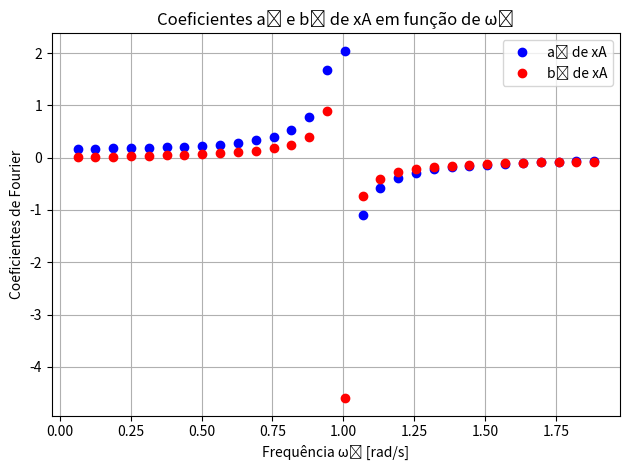
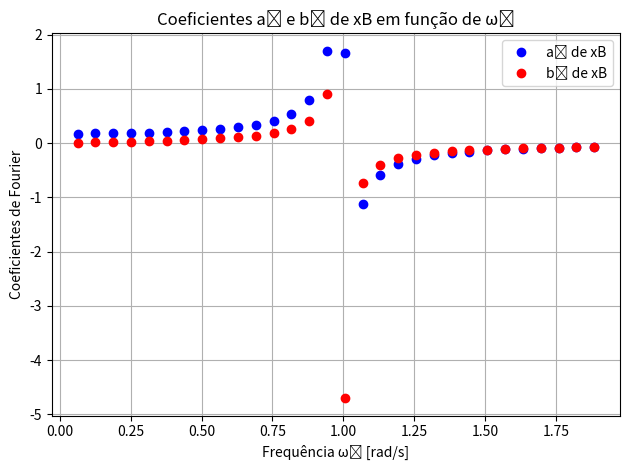

These charts were generated, in order, by the following Python code:
import numpy as np
import matplotlib.pyplot as plt
def abfourier(tp,xp,it0,it1,nf):
#
# cálculo dos coeficientes de Fourier a_nf e b_nf
#       a_nf = 2/T integral ( xp cos( nf w) ) dt   entre tp(it0) e tp(it1)
#       b_nf = 2/T integral ( xp sin( nf w) ) dt   entre tp(it0) e tp(it1)    
# integracao numerica pela aproximação trapezoidal
# input: matrizes tempo tp   (abcissas)
#                 posição xp (ordenadas) 
#       indices inicial it0
#               final   it1  (ao fim de um período)   
#       nf índice de Fourier
# output: af_bf e bf_nf  
# 
    dt=tp[1]-tp[0]
    per=tp[it1]-tp[it0]
    ome=2*np.pi/per

    s1=xp[it0]*np.cos(nf*ome*tp[it0])
    s2=xp[it1]*np.cos(nf*ome*tp[it1])
    st=xp[it0+1:it1]*np.cos(nf*ome*tp[it0+1:it1])
    soma=np.sum(st)
    
    q1=xp[it0]*np.sin(nf*ome*tp[it0])
    q2=xp[it1]*np.sin(nf*ome*tp[it1])
    qt=xp[it0+1:it1]*np.sin(nf*ome*tp[it0+1:it1])
    somq=np.sum(qt)
    
    intega=((s1+s2)/2+soma)*dt
    af=2/per*intega
    integq=((q1+q2)/2+somq)*dt
    bf=2/per*integq
    
    return af,bf


k = 1 # k= 1 N/m
kd = 0.5 # k= 0.5 N/m
xAq = 1
xBq = 2
m = 1
tf = 100
dt = 0.001
N = int(tf/dt)

w1 = np.sqrt(k/m)
w2 = np.sqrt((k+ 2*kd)/m)

xA0 = xAq + 0.3
xB0 = xBq - 0.1

xA = np.zeros(N)
xB = np.zeros(N)
vA = np.zeros(N)
vA[0] = 0.0
vB = np.zeros(N)
vB[0] = 0.0
t = np.zeros(N)
t[0] = 0

A1, A2, o1, o2 = 0.1, 0.2, 0, 0

xA[0] = xAq + A1 * np.cos(w1 * t[0] + o1) + A2 * np.cos(w2 * t[0] + o2)
xB[0] = xBq + A1 * np.cos(w1 * t[0] + o1) - A2 * np.cos(w2 * t[0] + o2)

for i in range(N-1):    
    axA = (-k * (xA[i]-xAq) - kd*((xA[i]-xAq) - (xB[i]-xBq))) / m
    axB = (-k * (xB[i]-xBq) - kd*((xA[i]-xAq) - (xB[i]-xBq))) / m
    
    vA[i+1] = vA[i] + axA * dt
    vB[i+1] = vB[i] + axB * dt

    xA[i+1] = xA[i] + vA[i+1] * dt
    xB[i+1] = xB[i] + vB[i+1] * dt
    
    t[i+1] = t[i] + dt
    
it0 = 0
it1 = N - 1

aA = []
bA = []
aB = []
bB = []

for n in range(1, 31):
    anA, bnA = abfourier(t, xA, it0, it1, n)
    anB, bnB = abfourier(t, xB, it0, it1, n)
    
    aA.append(anA)
    bA.append(bnA)
    aB.append(anB)
    bB.append(bnB)

harm = np.arange(1, 31)
A_spec_A = np.sqrt(np.array(aA)**2 + np.array(bA)**2)
A_spec_B = np.sqrt(np.array(aB)**2 + np.array(bB)**2)

omega_fund = 2 * np.pi / (t[it1] - t[it0])
omega_n = harm * omega_fund  

plt.figure()
plt.plot(omega_n, aA, 'bo', label='aₙ de xA')
plt.plot(omega_n, bA, 'ro', label='bₙ de xA')
plt.xlabel('Frequência ωₙ [rad/s]')
plt.ylabel('Coeficientes de Fourier')
plt.title('Coeficientes aₙ e bₙ de xA em função de ωₙ')
plt.grid(True)
plt.legend()
plt.tight_layout()
plt.show()

plt.figure()
plt.plot(omega_n, aB, 'bo', label='aₙ de xB')
plt.plot(omega_n, bB, 'ro', label='bₙ de xB')
plt.xlabel('Frequência ωₙ [rad/s]')
plt.ylabel('Coeficientes de Fourier')
plt.title('Coeficientes aₙ e bₙ de xB em função de ωₙ')
plt.grid(True)
plt.legend()
plt.tight_layout()
plt.show()
